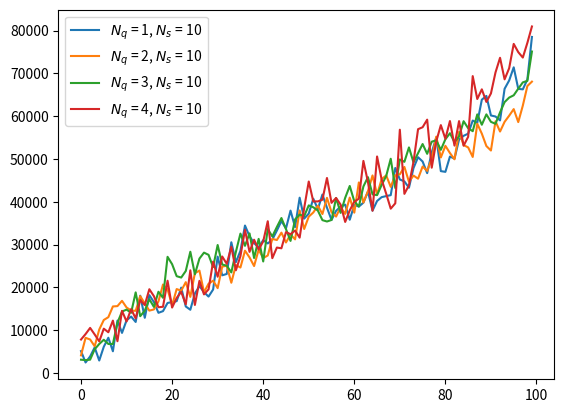

The matplotlib source for this figure:
import matplotlib.pyplot as plt
import numpy as np


data = {
    # (1,1): [9526,13513,14154,18361,21197,25515,26451,30075,36755,39289,44119,48294,50356,50745,56498,56575,59009,60177,64559,66200,69126,70269,74290,75885,80345,85816,89895,93592,96660,98934,100751,102920,109003,110025,114596,116633,118409,120682,123629,125261,129478,131981,136914,137883,140044,143602,148647,150820,153291,156888],
    # (1,2): [9297,10436,11066,12660,15428,15523,15764,17450,18780,18509,18068,19305,22455,22967,23925,26897,27579,29801,29661,32481,31365,31120,32626,35181,38420,38249,39055,43431,43138,45860,47344,48096,50847,51474,52471,52669,54213,54559,54066,57343,56880,59008,62550,62217,62382,63367,64344,67789,68403,71768],
    # (1,3): [9177,8695,9519,11353,10248,10634,11829,13565,14002,16475,16468,17259,18084,17264,20004,19714,20862,21062,24320,23185,24711,23433,24571,25775,26481,26675,27561,30221,31670,32164,35643,35770,35563,36652,37004,36944,37291,39280,40715,40206,40981,43214,42955,42991,42580,44639,44853,45196,45755,49723],
    # (1,4): [6950,7848,9618,9587,10960,10144,9728,10395,10094,12649,11294,12213,12744,13471,14870,13681,14802,15647,16315,17230,16697,16319,16759,18420,17788,17649,19429,21056,20867,22035,20892,20603,22054,22923,24575,25735,24542,25385,26877,28068,28359,28079,28067,27894,29080,29826,32263,31026,32100,33764],
    # (1,5): [7281,7873,10665,10089,10676,13182,12809,14342,13342,13043,13151,14403,14347,13411,15323,16497,16175,16050,17462,17830,15899,15868,17600,17548,18969,16827,19607,18519,19924,20744,21681,21344,22118,20489,22008,20778,22091,21866,23586,23281,23296,24015,25436,25225,26419,25868,26776,30021,29753,31411],
    # (1,6): [9070,8109,9500,10117,9643,9772,10965,12038,10286,10961,10153,12423,12014,13013,12411,11574,12987,13011,14878,12028,14320,13611,16083,13962,15023,16119,15397,17281,15707,16249,17854,16094,18829,18322,19023,18904,20406,19803,18865,19494,21720,21100,19958,21477,21377,23445,22037,25145,22846,23634],
    # (1,7): [6828,8042,8591,8995,9096,7607,9374,7631,8360,9124,13014,8305,8973,7863,11488,9676,10301,12349,13683,9182,9842,12263,12348,10620,11440,12211,9988,11840,12462,14041,12577,13962,15209,14651,15383,15558,15472,13766,15564,17141,15522,15015,17264,17043,15797,17199,16852,18089,20948,21047],
    # (1,8): [9114,10470,9677,9665,10992,12096,10644,11230,9695,7871,10479,8847,10791,10730,11480,13082,11230,13207,13451,11451,12206,9820,11837,9303,10289,11513,12618,11537,14448,13866,12201,11202,14130,13886,14606,17695,14691,12563,13705,15577,13562,15150,14213,15333,15099,13831,15587,17088,17953,18828],
    # (1,9): [7299,7360,10503,8552,11306,9482,10167,7731,8520,7212,10370,8671,7309,13428,11478,9107,12934,10067,9076,8530,12307,10027,10874,11821,10029,9455,8846,11489,15433,11404,9892,12728,11907,12776,11488,12595,12843,12237,11750,12187,12611,11320,13119,13477,12564,12535,14069,14805,14418,14603],
    # (2, 9): [5029, 6056, 5715, 7562, 7196, 5012, 5698, 6386, 4424, 4760, 7052, 6170, 8651, 7615, 9733, 4294, 5579, 5529, 8383, 4705, 8246, 3657, 6225, 6263, 8615, 9744, 7113, 4000, 6860, 5404, 9069, 6691, 7526, 5865, 5552, 8411, 6789, 7964, 7053, 5819, 6156, 5885, 5641, 7545, 8617, 8138, 8951, 7065, 7683, 8886],
    # (2, 8): [3768, 5277, 6216, 5601, 3946, 7324, 6733, 7144, 6893, 6810, 7707, 10032, 6703, 6375, 7269, 9437, 7427, 6699, 9773, 7624, 10483, 9477, 8256, 12178, 11221, 9015, 10937, 9069, 10720, 10458, 9718, 11334, 10646, 12992, 10300, 13438, 12008, 10603, 12047, 10967, 10271, 12165, 10974, 14422, 12266, 13005, 12504, 14752, 14530, 14506],
    # (2, 7): [4984, 5097, 6511, 7563, 6854, 8636, 9611, 8625, 8969, 8587, 8720, 6961, 6578, 10107, 11705, 9808, 10308, 9877, 10035, 9204, 12286, 11427, 8558, 9060, 10232, 11513, 8150, 13480, 12382, 10344, 12319, 7642, 8711, 13768, 12327, 14983, 15544, 11575, 11315, 12162, 15809, 11647, 16078, 15153, 14951, 14420, 17054, 13910, 15151, 16451],
    # (2, 6): [4821, 5427, 7980, 7228, 8154, 6674, 5223, 4812, 8758, 10889, 9396, 8626, 10049, 7400, 8433, 10008, 6417, 7111, 9827, 8149, 7396, 8878, 10456, 10412, 9053, 7380, 8393, 9554, 10248, 10900, 10491, 10948, 9926, 11719, 13775, 13071, 12176, 13698, 13042, 11736, 12585, 11816, 12345, 11142, 12145, 13262, 14321, 14153, 15436, 19616],
    # (2, 5): [3795, 3864, 5393, 5161, 5563, 9187, 8325, 5515, 9727, 10979, 7929, 10015, 10959, 10907, 9792, 8720, 8922, 8302, 7930, 13025, 11488, 13409, 14887, 12126, 11030, 13837, 10851, 12393, 12520, 18200, 15632, 12167, 16655, 13310, 16353, 17809, 17019, 15896, 18994, 15660, 14991, 16659, 18305, 21459, 21296, 20873, 23152, 25286, 25062, 26300],
    # (2, 4): [4564, 5276, 6008, 6097, 5688, 6889, 8898, 7876, 10479, 8709, 10861, 10455, 10923, 11628, 13060, 11664, 12758, 12636, 14363, 13876, 14492, 13965, 14883, 16958, 17751, 18826, 17044, 17889, 19481, 20411, 21219, 20305, 23201, 22377, 21626, 21729, 22697, 22292, 25155, 24202, 24705, 25183, 26471, 27296, 29502, 28426, 29840, 28820, 29425, 31361],
    # (2, 3): [7190, 7417, 8982, 10380, 10921, 11610, 13208, 13199, 14515, 14432, 13587, 18117, 16631, 17511, 17338, 19068, 20850, 20209, 20756, 23011, 24281, 23716, 23629, 25545, 26991, 26557, 29861, 30031, 30827, 33060, 34435, 33990, 35395, 35335, 35437, 37120, 36171, 36966, 37301, 39801, 40047, 39336, 38755, 39529, 43047, 46161, 49801, 53934, 58083, 60513],
    # (2, 2): [3868, 6766, 8232, 7010, 9037, 10498, 13550, 15984, 15098, 19751, 18838, 21990, 20264, 21744, 25820, 27074, 26214, 31212, 30476, 33160, 33081, 34272, 34148, 35815, 36857, 35900, 39944, 38491, 38701, 40811, 44514, 44491, 47034, 46371, 45725, 44188, 47590, 47195, 49581, 49480, 53824, 53223, 58802, 58618, 59769, 59919, 61414, 61137, 62185, 65793],
}

# constant everything
data = {
    (1, 10): [18938, 19214, 18808, 19602, 18874, 19530, 18805, 19223, 19157, 19102, 28315, 28542, 28921, 28464, 28290, 29263, 28846, 28794, 28734, 28650, 37755, 38009, 38050, 38390, 38056, 38587, 38398, 38477, 38316, 38173, 47154, 47136, 47628, 47259, 47871, 48503, 48260, 47818, 47661, 48335, 56557, 56276, 56906, 56738, 57290, 57641, 57424, 58457, 58189, 57587,],
    (2, 10): [15864, 15913, 15722, 15863, 15799, 15689, 15795, 16098, 15754, 15737, 25253, 24854, 25391, 25268, 24504, 25072, 24784, 25216, 25963, 24597, 34266, 34985, 34562, 33923, 34367, 34676, 34364, 34674, 34050, 34545, 43755, 43484, 43658, 44361, 43431, 43680, 43657, 43816, 43199, 43970, 52841, 52850, 53379, 53200, 52898, 52845, 53008, 52882, 52386, 53540,],
    (3, 10): [15139, 15086, 15051, 15037, 15028, 15133, 15048, 15010, 15061, 15223, 24757, 23748, 24535, 24490, 23615, 24818, 24462, 23551, 24151, 23993, 34672, 32993, 33682, 34222, 32750, 33682, 33949, 32675, 33692, 33350, 43603, 41631, 43051, 43083, 41306, 43155, 41239, 43595, 43106, 42084, 52555, 53286, 50294, 52498, 52622, 53203, 52624, 62032, 62853, 62005,],
    (4, 10): [14480, 14433, 14433, 14409, 14369, 14357, 14363, 14415, 14442, 14395, 24221, 23635, 23436, 23294, 24754, 23212, 22863, 23534, 23704, 23543, 34377, 32174, 32389, 33618, 33594, 32064, 32060, 33358, 32362, 32728, 43243, 40729, 41035, 43042, 43083, 40611, 40579, 43118, 41025, 41298, 53004, 49309, 52831, 49701, 52834, 52929, 62869, 62505, 62531, 62766,],
}

# 100 people, 8, 6 gauss service, constant velocity
data = {
    (1, 10): [5129, 2469, 3875, 5984, 2928, 6144, 8248, 5086, 12260, 9380, 12312, 13204, 11935, 18072, 12906, 18202, 16588, 14076, 14466, 16376, 16599, 16797, 19963, 15552, 14792, 18580, 20315, 18894, 17866, 19514, 27207, 22837, 23154, 30562, 25906, 28546, 34466, 31961, 30350, 29350, 31056, 30278, 31189, 33284, 35522, 33799, 37951, 34098, 40977, 36080, 37260, 40732, 38302, 41709, 38633, 35773, 37898, 38898, 39353, 35822, 39274, 38898, 39813, 42410, 37944, 40202, 41097, 41345, 41567, 47917, 45234, 44775, 43302, 47904, 50431, 49423, 46707, 51562, 55059, 47183, 47010, 50586, 50106, 54572, 55431, 55930, 58998, 58465, 63872, 64750, 60183, 59943, 59036, 66420, 68359, 71434, 66401, 66289, 68588, 78527,],
    (2, 10): [4132, 8227, 7842, 6255, 10164, 12399, 13055, 15560, 15640, 16876, 15317, 14606, 14540, 17965, 16251, 14587, 14859, 16730, 20688, 19571, 15834, 19622, 19229, 21239, 17797, 23336, 23943, 18885, 20867, 21585, 19839, 24864, 25085, 21100, 25224, 24654, 28593, 27007, 25004, 28826, 26871, 27464, 31340, 31082, 32808, 30508, 32379, 31234, 37997, 33658, 36552, 37518, 39089, 37155, 40936, 37593, 36561, 38781, 37192, 40997, 37472, 44541, 39830, 42497, 46171, 41695, 45293, 46187, 43500, 46200, 46449, 48155, 44713, 46138, 45412, 48256, 47240, 50091, 55243, 50370, 53093, 51406, 49948, 56366, 53280, 52719, 50491, 58250, 55940, 53043, 51996, 58816, 56430, 58699, 60128, 61673, 58638, 62489, 67068, 68091,],
    (3, 10): [3120, 3023, 3128, 5555, 6790, 7779, 6792, 6792, 11767, 14367, 14824, 14079, 18848, 13286, 14580, 17252, 15458, 18992, 17587, 27156, 25436, 22631, 22315, 23847, 28344, 23075, 26745, 28136, 27622, 24766, 29919, 25360, 25089, 23513, 28307, 32583, 29727, 32627, 26878, 31352, 26074, 33646, 31922, 34125, 36221, 33629, 30874, 35903, 37007, 36694, 39171, 38732, 37961, 35728, 35409, 35766, 40909, 37425, 40944, 43712, 40132, 38909, 43596, 45767, 41756, 41573, 43941, 46023, 50073, 43242, 49908, 49350, 52718, 49216, 51383, 53513, 51226, 54059, 54370, 52153, 54628, 56039, 53924, 55276, 58845, 57204, 56513, 60437, 58019, 60441, 58696, 58235, 60909, 63311, 64363, 64900, 66443, 67915, 68274, 75125,],
    (4, 10): [7831, 9106, 10546, 9014, 7412, 10364, 9526, 12253, 7436, 14534, 12049, 14937, 12773, 17030, 15892, 19586, 17970, 15374, 15486, 21574, 15302, 17554, 18964, 16056, 23999, 15914, 21544, 18381, 19549, 26032, 22507, 27233, 25513, 29500, 24007, 27311, 33462, 28309, 31149, 28847, 30752, 35479, 26839, 29319, 29148, 32930, 32439, 33300, 31636, 38585, 44755, 40091, 40109, 40492, 45580, 39764, 40908, 39348, 35309, 38003, 40054, 40724, 49563, 44638, 37936, 50600, 45226, 41910, 38410, 39660, 56857, 41867, 43883, 49366, 56983, 57436, 59210, 47984, 54146, 57930, 54734, 58882, 53138, 58872, 53116, 55199, 69381, 64037, 66292, 63353, 65330, 70233, 73661, 68628, 71218, 76908, 74982, 73715, 77151, 80979,],
}


sums = {k: sum(v) for k,v in data.items()}



_ = 0
if _ == 0:
    for (nq,ns),value in data.items():
        if ns == 10:
            plt.plot(value, label=f"$N_q$ = {nq}, $N_s$ = {ns}")
    plt.legend()

elif _ == 1:
    map_2d = []
    for ns in range(1, 11):
        map_2d.append([])
        for nq in range(1, 11):
            k = (nq, ns)
            if k in sums:
                map_2d[-1].append(sums[k])
            else:
                map_2d[-1].append(0)

    plt.xlabel("Number of queues $N_q$")
    plt.ylabel("Number of services $N_s$")

    plt.imshow(map_2d,cmap="hot", extent=[1,10,1,10])

elif _ == 2:
    plt.scatter([1, 2, 3, 4], sums.values())

plt.show()
